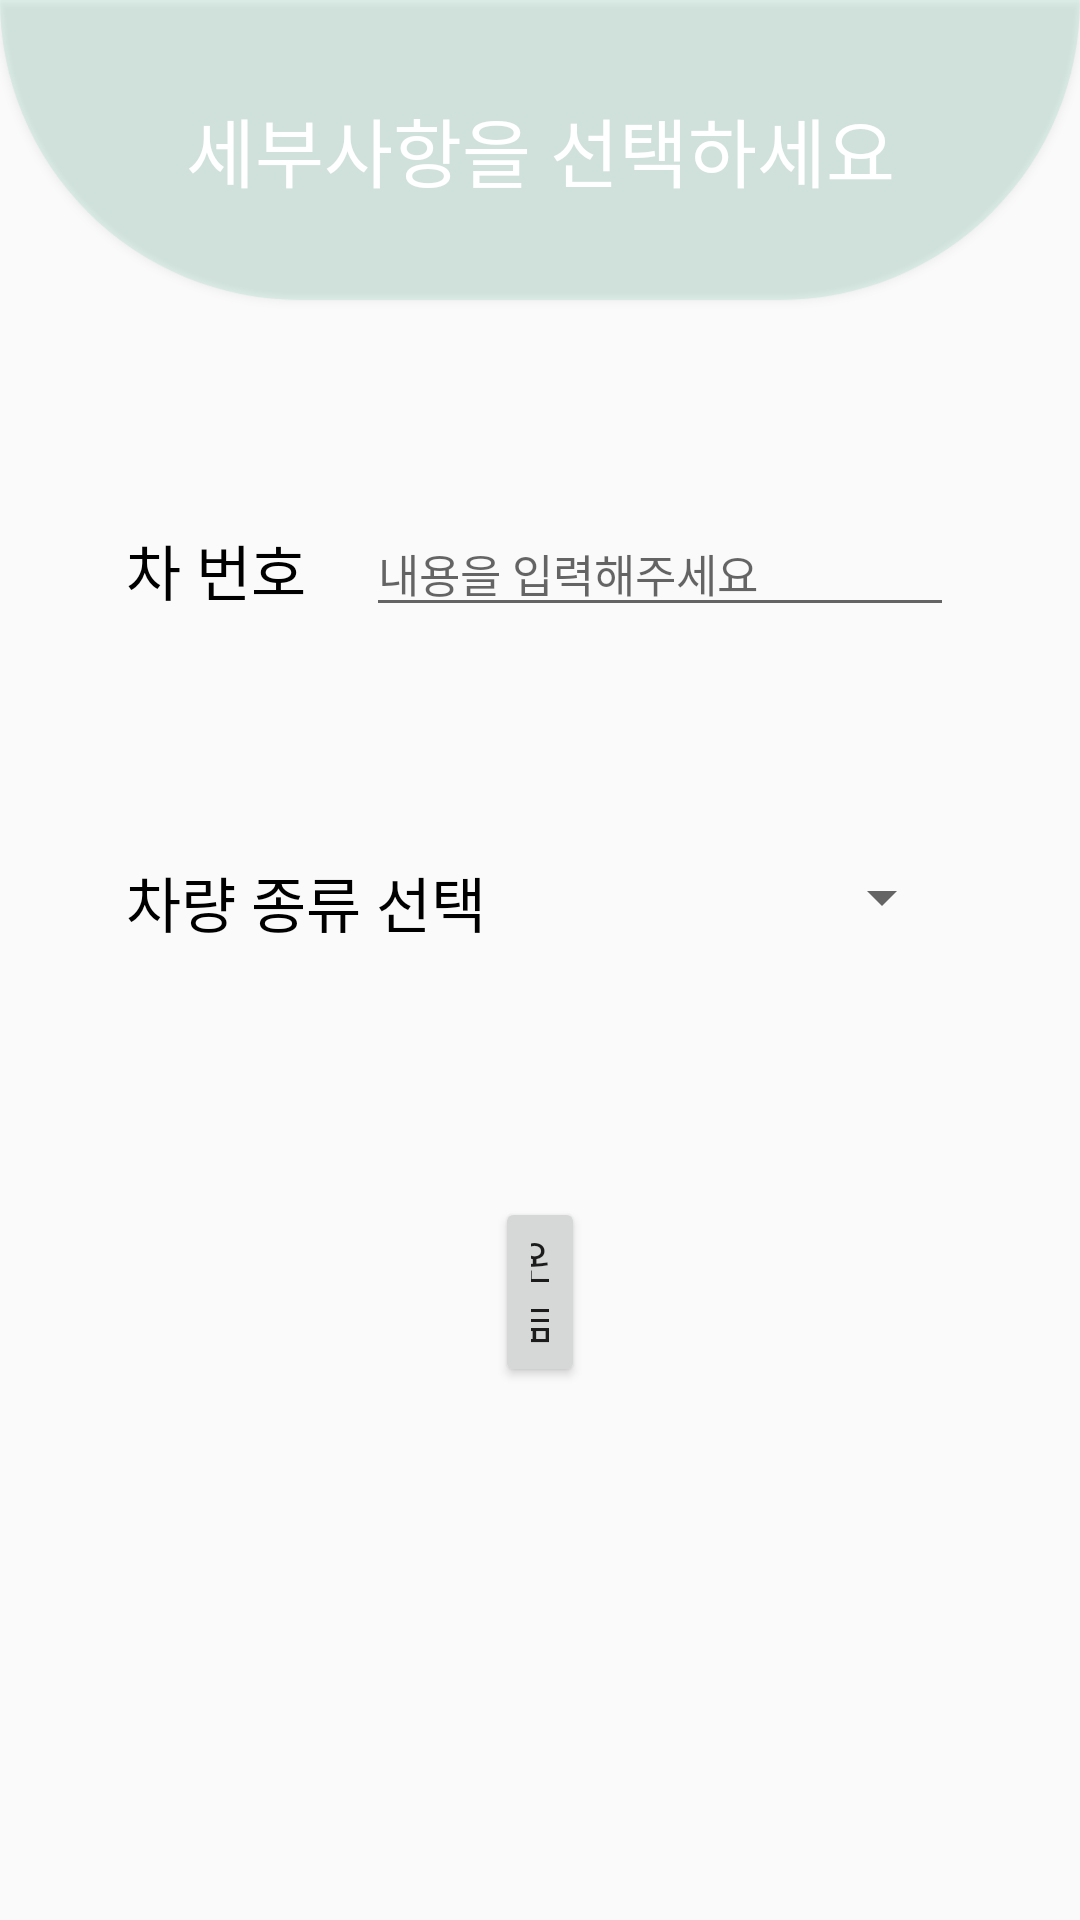

This screen was rendered from an Android layout file. Write that file and the resources it references.
<!-- AndroidManifest.xml: application theme Theme.Car_Management_App -->
<!-- res/layout/activity_car_number_reigst.xml -->
<?xml version="1.0" encoding="utf-8"?>
<LinearLayout xmlns:android="http://schemas.android.com/apk/res/android"
    xmlns:app="http://schemas.android.com/apk/res-auto"
    xmlns:tools="http://schemas.android.com/tools"
    android:layout_width="match_parent"
    android:layout_height="match_parent"
    android:orientation="vertical"
    tools:context=".Car_Number_Reigst">

    <Button
        android:id="@+id/basecolor"
        android:layout_width="match_parent"
        android:layout_height="100dp"
        android:backgroundTint="#6666CDAA"
        android:text="세부사항을 선택하세요"
        android:textColor="@color/white"
        android:fontFamily="@font/hallymgothic_bold"
        android:textSize="25dp"
        app:layout_constraintBottom_toTopOf="@+id/linearLayout33"
        android:layout_marginBottom="20dp"
        android:background="@drawable/shape_select"
        />


    <LinearLayout
        android:id="@+id/linearLayout33"
        android:layout_width="match_parent"
        android:layout_height="wrap_content"
        android:layout_marginStart="32dp"
        android:layout_marginTop="50dp"
        android:layout_marginEnd="32dp"
        android:layout_marginBottom="60dp"
        android:orientation="horizontal"
        app:layout_constraintBottom_toTopOf="@+id/linearLayout3">

        <TextView
            android:id="@+id/textView2"
            android:layout_width="wrap_content"
            android:layout_height="wrap_content"
            android:layout_marginStart="10dp"
            android:layout_marginEnd="0dp"
            android:layout_marginTop="2dp"
            android:text="차 번호"
            android:textColor="@color/black"
            android:textSize="20dp"
            android:fontFamily="@font/hallymgothic_medium"/>

        <EditText
            android:id="@+id/CarNum_Edit"
            android:layout_width="match_parent"
            android:layout_height="wrap_content"
            android:layout_marginStart="20dp"
            android:layout_marginEnd="10dp"
            android:ems="10"
            android:hint="내용을 입력해주세요"
            android:textSize="15dp"
            android:fontFamily="@font/hallymgothic_regular"
            android:inputType="textPersonName"
            app:layout_constraintBottom_toTopOf="@+id/linearLayout3"
            app:layout_constraintEnd_toEndOf="parent"
            app:layout_constraintStart_toStartOf="parent"
            app:layout_constraintTop_toBottomOf="@+id/textView2" />

    </LinearLayout>

    <LinearLayout
        android:id="@+id/linearLayout3"
        android:layout_width="match_parent"
        android:layout_height="40dp"
        android:layout_marginStart="32dp"
        android:layout_marginTop="10dp"
        android:layout_marginEnd="32dp"
        android:layout_marginBottom="60dp"
        android:orientation="horizontal">


        <TextView
            android:id="@+id/textView9"
            android:layout_width="wrap_content"
            android:layout_height="wrap_content"
            android:text="차량 종류 선택"
            android:textColor="@color/black"
            android:textSize="20dp"
            android:fontFamily="@font/hallymgothic_medium"
            android:layout_marginStart="10dp"
            android:layout_marginTop="7dp" />

        <Spinner
            android:id="@+id/Car_Kinds_Select"
            android:layout_width="wrap_content"
            android:layout_height="wrap_content"
            android:layout_gravity="center"
            android:layout_marginStart="10dp"
            android:layout_marginEnd="10dp"
            android:layout_weight="1" />

    </LinearLayout>

    <Button
        android:id="@+id/CarNum_button"
        android:layout_width="wrap_content"
        android:layout_height="wrap_content"
        android:layout_marginStart="165dp"
        android:layout_marginTop="20dp"
        android:layout_marginEnd="165dp"
        android:text="완료"
        android:textSize="15dp"
        android:fontFamily="@font/hallymgothic_medium"
        app:layout_constraintTop_toBottomOf="@+id/linearLayout3" />


</LinearLayout>
<!-- resources referenced by this layout -->
<resources>
  <color name="black">#FF000000</color>
  <color name="white">#FFFFFFFF</color>
  <!-- drawable shape_select (drawable) -->
  <?xml version="1.0" encoding="utf-8"?>
  <shape xmlns:android="http://schemas.android.com/apk/res/android">
  
      <corners
          android:bottomLeftRadius="300dp"
          android:bottomRightRadius="300dp"
          android:topLeftRadius="0dp"
          android:topRightRadius="0dp" />
      <padding
          android:bottom="5dp"
          android:left="5dp"
          android:right="5dp"
          android:top="5dp" />
      <solid
          android:color="#6666CDAA"/>
  
  
  
  </shape>
  <style name="Theme.Car_Management_App" parent="Theme.AppCompat.Light.NoActionBar">
          
          <item name="colorPrimary">@color/maingreen</item>
          <item name="colorPrimaryVariant">@color/maingreen</item>
          <item name="colorOnPrimary">@color/white</item>
          
          <item name="colorSecondary">@color/teal_200</item>
          <item name="colorSecondaryVariant">@color/teal_700</item>
          <item name="colorOnSecondary">@color/black</item>
          
          <item name="android:statusBarColor" tools:targetApi="l">?attr/colorPrimaryVariant</item>
          
      </style>
  <color name="maingreen">#6666CDAA</color>
  <color name="teal_200">#FF03DAC5</color>
  <color name="teal_700">#FF018786</color>
</resources>
